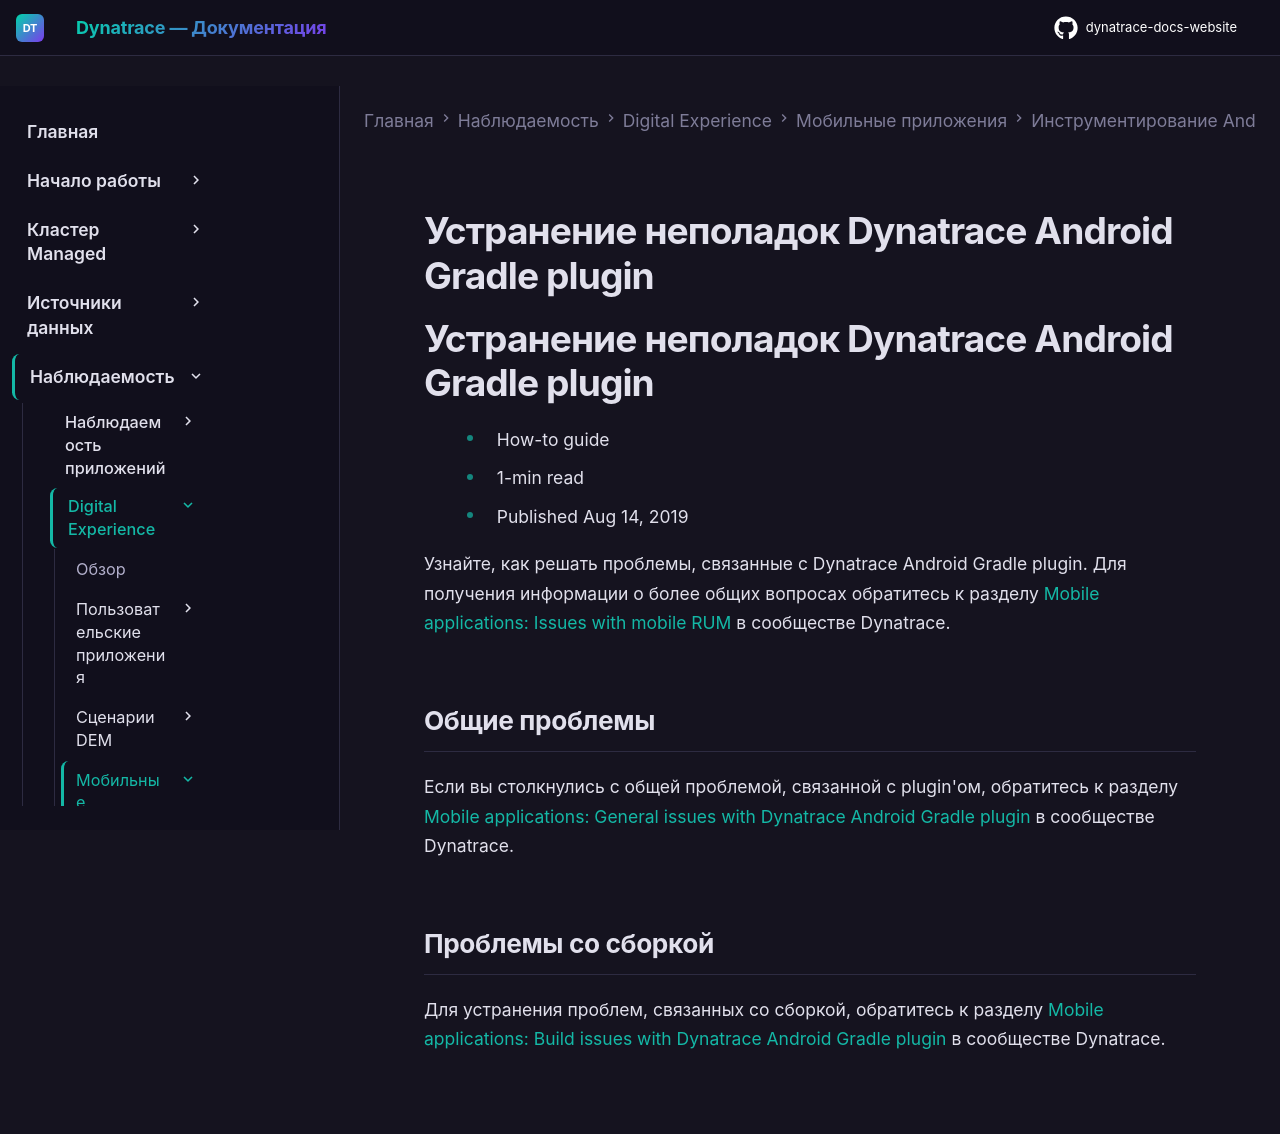

repository: Yerkebulan-Ardabayev/dynatrace-docs-website · page: managed-ru/observe/digital-experience/mobile-applications/instrument-android-app/instrumentation-via-plugin/faqs/index.html · generator: mkdocs

---
title: Устранение неполадок Dynatrace Android Gradle plugin
source: https://docs.dynatrace.com/managed/observe/digital-experience/mobile-applications/instrument-android-app/instrumentation-via-plugin/faqs
scraped: 2026-05-12T11:32:59.603223
---

# Устранение неполадок Dynatrace Android Gradle plugin

# Устранение неполадок Dynatrace Android Gradle plugin

* How-to guide
* 1-min read
* Published Aug 14, 2019

Узнайте, как решать проблемы, связанные с Dynatrace Android Gradle plugin. Для получения информации о более общих вопросах обратитесь к разделу [Mobile applications: Issues with mobile RUM](https://dt-url.net/82038db) в сообществе Dynatrace.

## Общие проблемы

Если вы столкнулись с общей проблемой, связанной с plugin'ом, обратитесь к разделу [Mobile applications: General issues with Dynatrace Android Gradle plugin](https://dt-url.net/b9238e6) в сообществе Dynatrace.

## Проблемы со сборкой

Для устранения проблем, связанных со сборкой, обратитесь к разделу [Mobile applications: Build issues with Dynatrace Android Gradle plugin](https://dt-url.net/wd438of) в сообществе Dynatrace.
